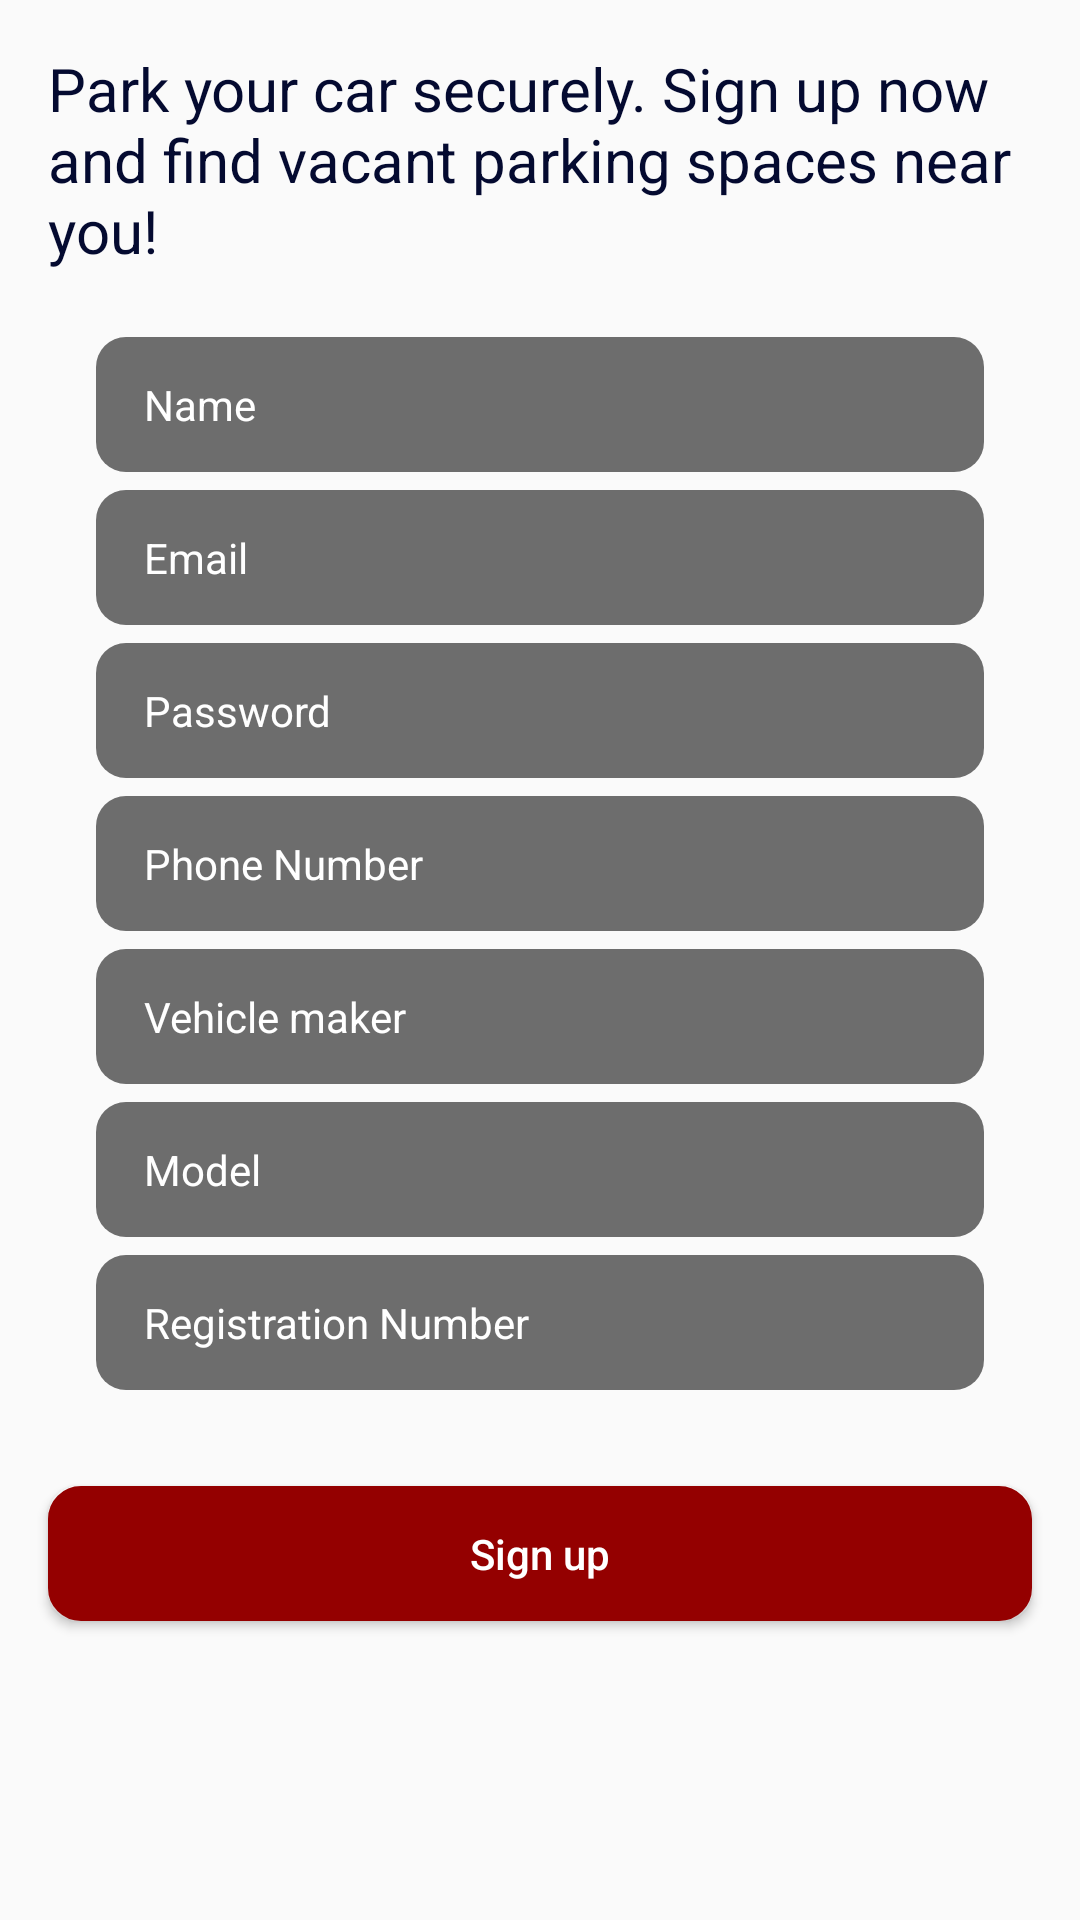

Reconstruct the res/layout file that produces this screen, plus the resources it refers to.
<!-- AndroidManifest.xml: application theme AppTheme -->
<!-- res/layout/activity_sign_up__driver.xml -->
<?xml version="1.0" encoding="utf-8"?>
<ScrollView xmlns:android="http://schemas.android.com/apk/res/android"
    xmlns:app="http://schemas.android.com/apk/res-auto"
    xmlns:tools="http://schemas.android.com/tools"
    android:layout_width="match_parent"
    android:layout_height="match_parent"
    tools:context="nsu.cse299parkprovider.SignupDriver">

    <LinearLayout
        android:layout_width="match_parent"
        android:layout_height="wrap_content"
        android:orientation="vertical">

        <TextView
            android:layout_width="wrap_content"
            android:layout_height="wrap_content"
            android:text="Park your car securely. Sign up now and find vacant parking spaces near you!"
            android:layout_margin="16dp"
            android:textSize="20sp"
            android:textColor="@color/colorPrimaryDark"/>

        <EditText
            android:id="@+id/name"
            android:layout_width="match_parent"
            android:layout_height="45dp"
            android:hint="Name"
            android:textColorHint="#fff"
            android:paddingStart="16dp"
            android:inputType="textPersonName"
            android:textColor="#fff"
            android:textSize="14sp"
            android:background="@drawable/bg_edit_texts"
            android:layout_marginStart="32dp"
            android:layout_marginEnd="32dp"
            android:layout_marginTop="6dp"/>

        <EditText
            android:id="@+id/email"
            android:layout_width="match_parent"
            android:layout_height="45dp"
            android:hint="Email"
            android:textColorHint="#fff"
            android:paddingStart="16dp"
            android:inputType="textEmailAddress"
            android:textColor="#fff"
            android:textSize="14sp"
            android:background="@drawable/bg_edit_texts"
            android:layout_marginStart="32dp"
            android:layout_marginEnd="32dp"
            android:layout_marginTop="6dp"/>

        <EditText
            android:id="@+id/password"
            android:layout_width="match_parent"
            android:layout_height="45dp"
            android:hint="Password"
            android:textColorHint="#fff"
            android:paddingStart="16dp"
            android:inputType="textPassword"
            android:textColor="#fff"
            android:textSize="14sp"
            android:background="@drawable/bg_edit_texts"
            android:layout_marginStart="32dp"
            android:layout_marginEnd="32dp"
            android:layout_marginTop="6dp"/>

        <EditText
            android:id="@+id/phone"
            android:layout_width="match_parent"
            android:layout_height="45dp"
            android:hint="Phone Number"
            android:textColorHint="#fff"
            android:paddingStart="16dp"
            android:inputType="phone"
            android:textColor="#fff"
            android:textSize="14sp"
            android:background="@drawable/bg_edit_texts"
            android:layout_marginStart="32dp"
            android:layout_marginEnd="32dp"
            android:layout_marginTop="6dp"/>

        <EditText
            android:id="@+id/vehicleMake"
            android:layout_width="match_parent"
            android:layout_height="45dp"
            android:hint="Vehicle maker"
            android:textColorHint="#fff"
            android:paddingStart="16dp"
            android:inputType="textPersonName"
            android:textColor="#fff"
            android:textSize="14sp"
            android:background="@drawable/bg_edit_texts"
            android:layout_marginStart="32dp"
            android:layout_marginEnd="32dp"
            android:layout_marginTop="6dp"/>

        <EditText
            android:id="@+id/vehicleModel"
            android:layout_width="match_parent"
            android:layout_height="45dp"
            android:hint="Model"
            android:textColorHint="#fff"
            android:paddingStart="16dp"
            android:inputType="textPersonName"
            android:textColor="#fff"
            android:textSize="14sp"
            android:background="@drawable/bg_edit_texts"
            android:layout_marginStart="32dp"
            android:layout_marginEnd="32dp"
            android:layout_marginTop="6dp"/>

        <EditText
            android:id="@+id/licenceNum"
            android:layout_width="match_parent"
            android:layout_height="45dp"
            android:hint="Registration Number"
            android:textColorHint="#fff"
            android:paddingStart="16dp"
            android:inputType="text"
            android:textColor="#fff"
            android:textSize="14sp"
            android:background="@drawable/bg_edit_texts"
            android:layout_marginStart="32dp"
            android:layout_marginEnd="32dp"
            android:layout_marginTop="6dp"/>


        <Button
            android:id="@+id/signup"
            android:layout_width="match_parent"
            android:layout_height="45dp"
            android:text="Sign up"
            android:textAllCaps="false"
            android:layout_marginStart="16dp"
            android:layout_marginEnd="16dp"
            android:layout_marginBottom="16dp"
            android:textColor="#fff"
            android:background="@drawable/bg_btn_sign_up"
            android:layout_marginTop="32dp"/>

    </LinearLayout>

</ScrollView>
<!-- resources referenced by this layout -->
<resources>
  <color name="colorPrimaryDark">#040a30</color>
  <!-- drawable bg_btn_sign_up (drawable) -->
  <?xml version="1.0" encoding="utf-8"?>
  <selector xmlns:android="http://schemas.android.com/apk/res/android" >
  
      <item android:state_pressed="true" >
          <shape android:shape="rectangle"  >
              <corners android:radius="10dip" />
              <stroke android:width="2dip" android:color="#940000" />
              <gradient android:angle="-90" android:startColor="#940000" android:endColor="#940000"  />
          </shape>
      </item>
  
  
      <item android:state_focused="true">
          <shape android:shape="rectangle"  >
              <corners android:radius="10dip" />
              <stroke android:width="2dip" android:color="#940000" />
              <solid android:color="#940f0f"/>
          </shape>
      </item>
  
  
      <item >
          <shape android:shape="rectangle"  >
              <corners android:radius="10dip" />
              <stroke android:width="2dip" android:color="#940000" />
              <gradient android:angle="-90" android:startColor="#940000" android:endColor="#940000" />
          </shape>
      </item>
  
  
  </selector>
  <!-- drawable bg_edit_texts (drawable) -->
  <?xml version="1.0" encoding="utf-8"?>
  <shape xmlns:android="http://schemas.android.com/apk/res/android"
      android:shape="rectangle">
      <solid android:color="#b3333333" />
      <corners android:bottomRightRadius="10dp"
          android:bottomLeftRadius="10dp"
          android:topRightRadius="10dp"
          android:topLeftRadius="10dp"/>
  </shape>
  <style name="AppTheme" parent="Theme.AppCompat.Light.DarkActionBar">
          
          <item name="colorPrimary">@color/colorPrimary</item>
          <item name="colorPrimaryDark">@color/colorPrimaryDark</item>
          <item name="colorAccent">@color/colorAccent</item>
          <item name="windowActionBar">false</item>
          <item name="windowNoTitle">true</item>
          <item name="android:spinnerDropDownItemStyle">@style/mySpinnerItemStyle</item>
  
      </style>
  <color name="colorPrimary">#45485c</color>
  <color name="colorAccent">#FF4081</color>
  <style name="mySpinnerItemStyle" parent="@android:style/Widget.Holo.DropDownItem.Spinner">
          <item name="android:textColor">#ffffff</item>
      </style>
</resources>
